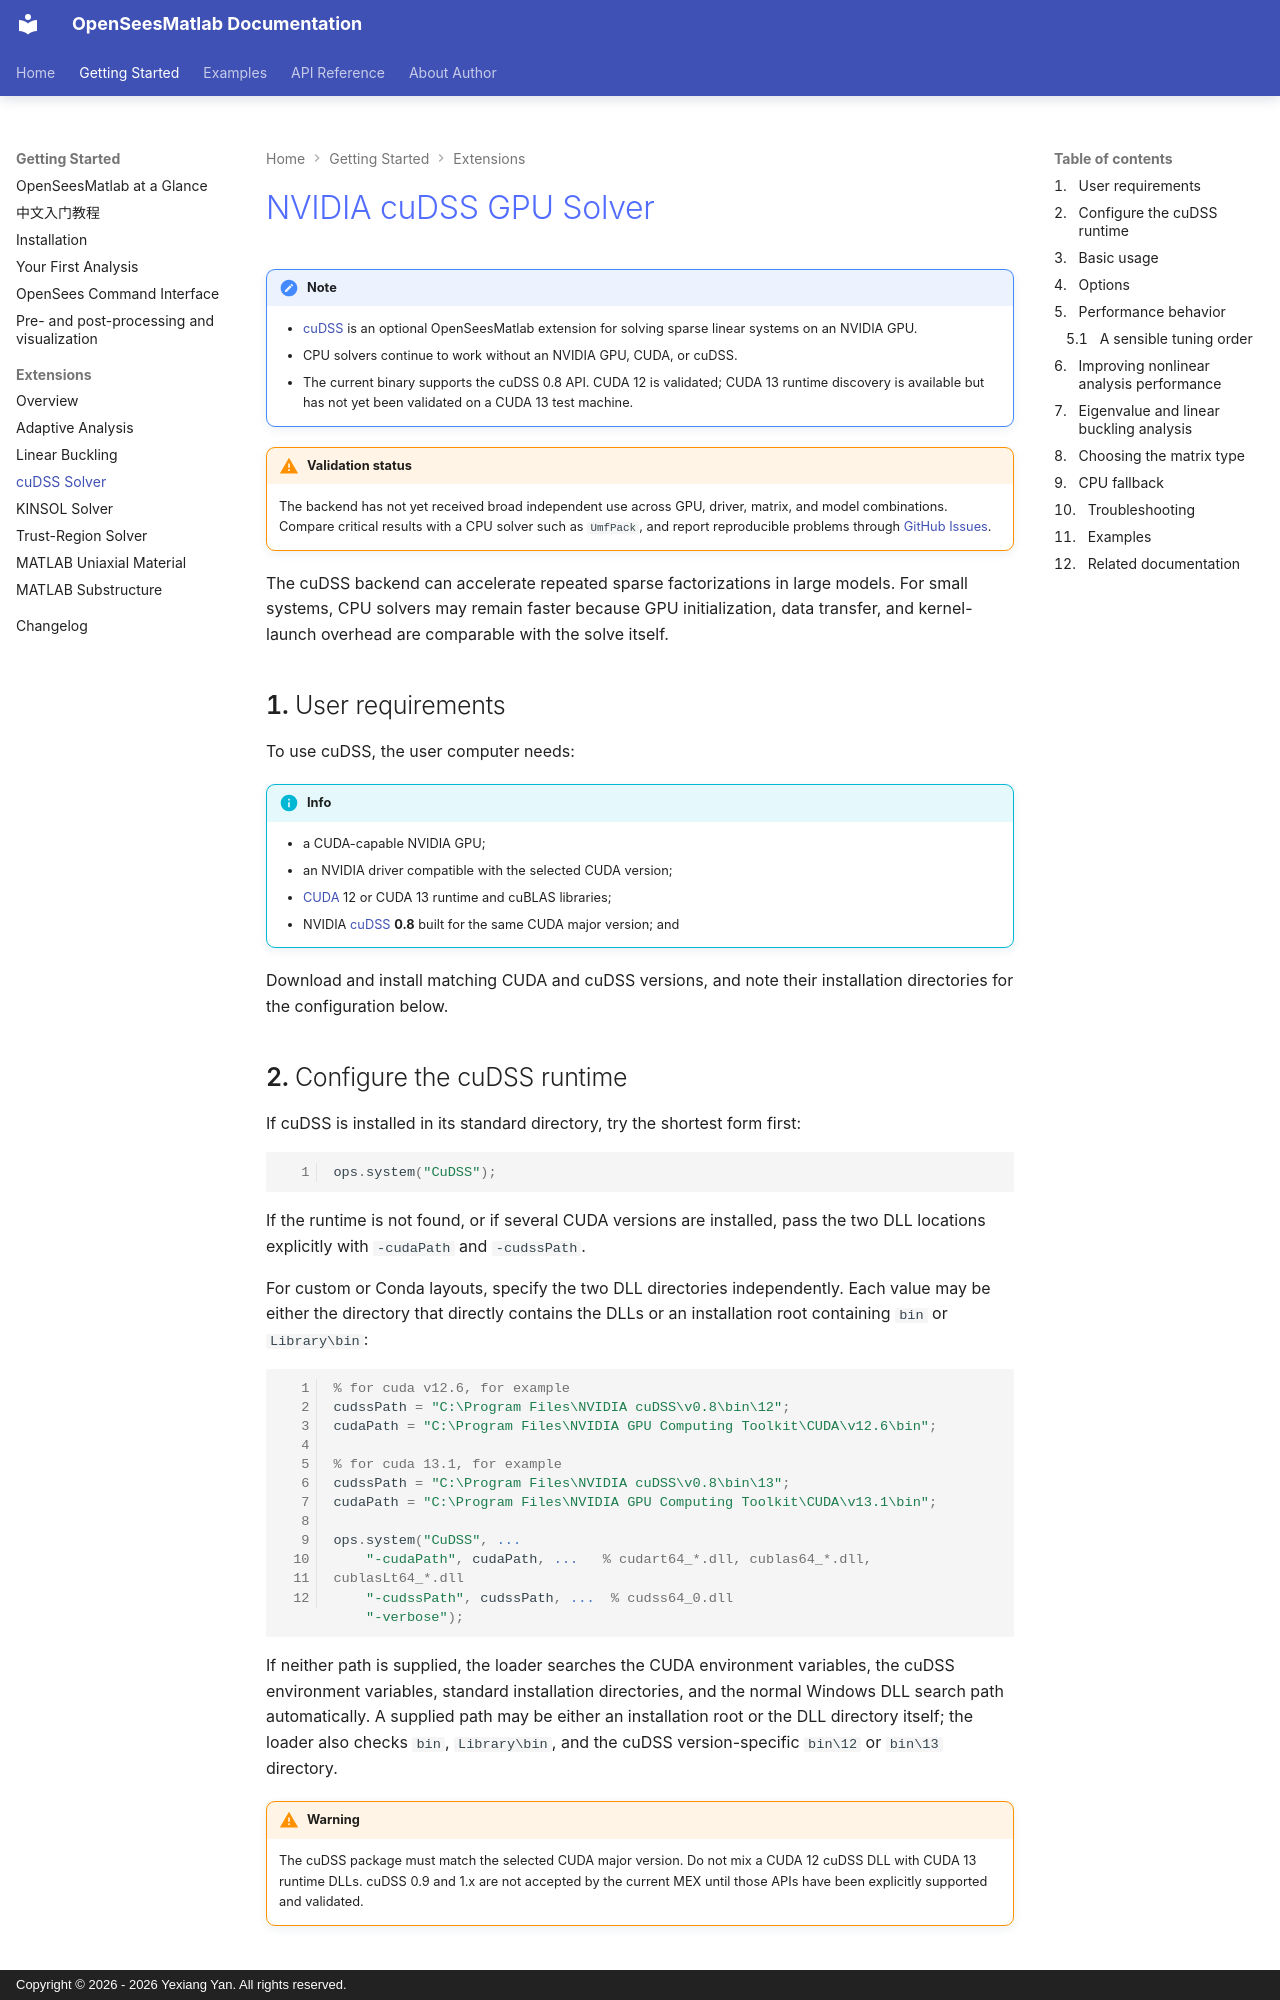

repository: yexiang92/OpenSeesMatlab · page: getting_started/extensions/cudss_solver/index.html · generator: mkdocs · copyright: Copyright © 2026 - 2026 Yexiang Yan. All rights reserved.

# NVIDIA cuDSS GPU Solver

!!! note

    - [cuDSS](https://developer.nvidia.com/cudss) is an optional OpenSeesMatlab extension for solving sparse linear systems on an NVIDIA GPU.
    - CPU solvers continue to work without an NVIDIA GPU, CUDA, or cuDSS.
    - The current binary supports the cuDSS 0.8 API. CUDA 12 is validated; CUDA 13 runtime discovery is available but has not yet been validated on a CUDA 13 test machine.

!!! warning "Validation status"

    The backend has not yet received broad independent use across GPU, driver,
    matrix, and model combinations. Compare critical results with a CPU solver
    such as `UmfPack`, and report reproducible problems through
    [GitHub Issues](https://github.com/yexiang92/OpenSeesMatlab/issues).

The cuDSS backend can accelerate repeated sparse factorizations in large models.
For small systems, CPU solvers may remain faster because GPU initialization,
data transfer, and kernel-launch overhead are comparable with the solve itself.

## User requirements

To use cuDSS, the user computer needs:

!!! info

    - a CUDA-capable NVIDIA GPU;
    - an NVIDIA driver compatible with the selected CUDA version;
    - [CUDA](https://developer.nvidia.com/cuda-toolkit-archive) 12 or CUDA 13 runtime and cuBLAS libraries;
    - NVIDIA [cuDSS](https://developer.nvidia.com/cudss) **0.8** built for the same CUDA major version; and

Download and install matching CUDA and cuDSS versions, and note their
installation directories for the configuration below.

## Configure the cuDSS runtime

If cuDSS is installed in its standard directory, try the shortest form first:

```matlab
ops.system("CuDSS");
```

If the runtime is not found, or if several CUDA versions are installed, pass
the two DLL locations explicitly with `-cudaPath` and `-cudssPath`.

For custom or Conda layouts, specify the two DLL directories independently.
Each value may be either the directory that directly contains the DLLs or an
installation root containing `bin` or `Library\bin`:

```matlab
% for cuda v12.6, for example
cudssPath = "C:\Program Files\NVIDIA cuDSS\v0.8\bin\12";
cudaPath = "C:\Program Files\NVIDIA GPU Computing Toolkit\CUDA\v12.6\bin";

% for cuda 13.1, for example
cudssPath = "C:\Program Files\NVIDIA cuDSS\v0.8\bin\13";
cudaPath = "C:\Program Files\NVIDIA GPU Computing Toolkit\CUDA\v13.1\bin";

ops.system("CuDSS", ...
    "-cudaPath", cudaPath, ...   % cudart64_*.dll, cublas64_*.dll, cublasLt64_*.dll
    "-cudssPath", cudssPath, ...  % cudss64_0.dll
    "-verbose");
```

If neither path is supplied, the loader searches the CUDA environment variables,
the cuDSS environment variables, standard installation directories, and the
normal Windows DLL search path automatically. A supplied path may be either an
installation root or the DLL directory itself; the loader also checks `bin`,
`Library\bin`, and the cuDSS version-specific `bin\12` or `bin\13` directory.

!!! warning

    The cuDSS package must match the selected CUDA major version. Do not mix a CUDA 12 cuDSS DLL with CUDA 13 runtime DLLs. cuDSS 0.9 and 1.x are not accepted by the current MEX until those APIs have been explicitly supported and validated.
